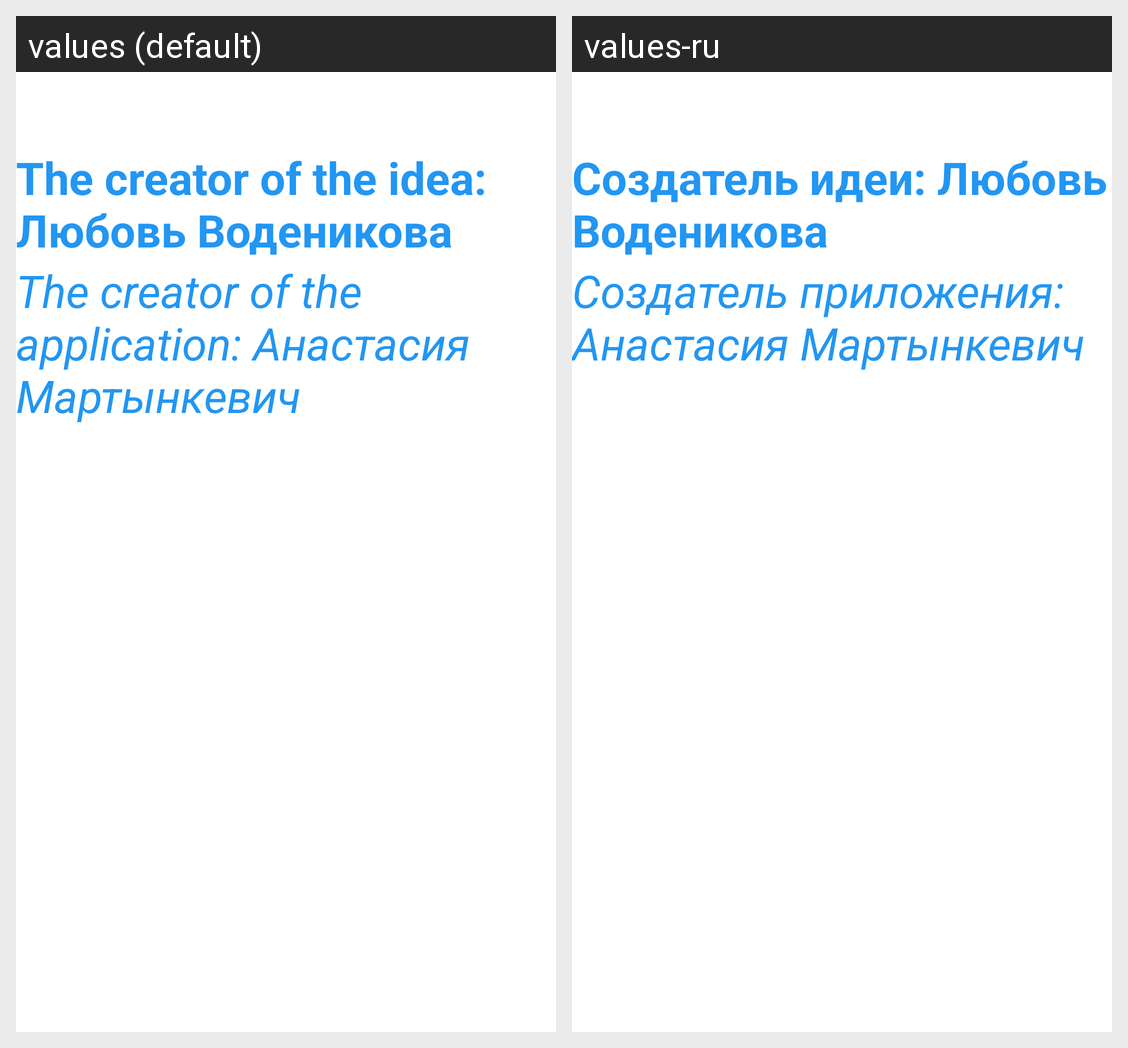

Locale-by-locale string values for the Android screen shown in this grid:
Android screen res/layout/fragment_info.xml rendered under 2 locales, left to right: values (default), values-ru. Device: Nexus 5 (rendered at 1080×1920; each locale shown at half size, 540×960, under a caption strip naming it); theme Theme.SuperEmbroiderer.
Strings drawn on this screen, with the default value and each locale's value (text and hints the layout hard-codes, and strings that could not be matched under every locale, appear in the picture but are not listed):

the_creator
  values: The creator of the idea: Любовь Воденикова
  values-ru: Создатель идеи: Любовь Воденикова

the_creator_of_the_application
  values: The creator of the application: Анастасия Мартынкевич
  values-ru: Создатель приложения: Анастасия Мартынкевич
